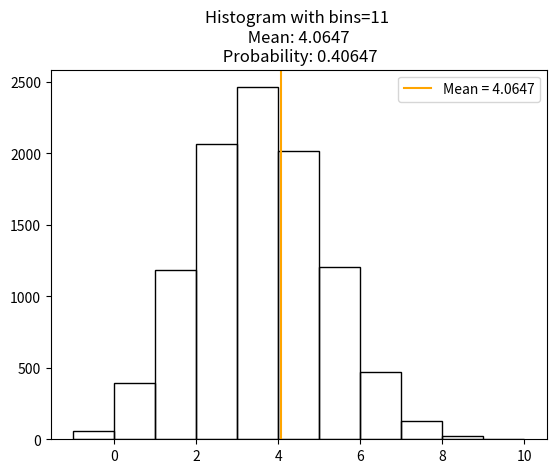
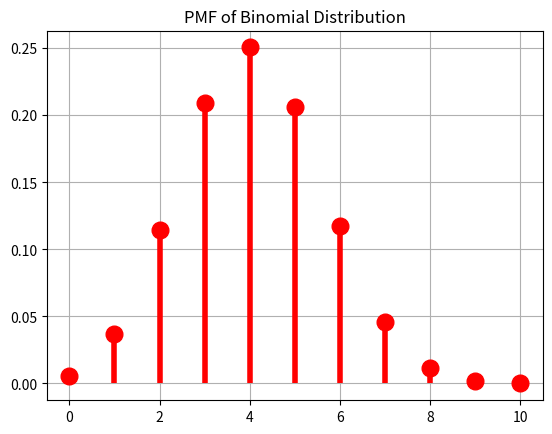

Write Python code to recreate these figures, in order.
import numpy as np
import matplotlib.pyplot as plt
from scipy import stats
from scipy.stats import binom

#******* intitial parameter *****

x1 = 94
x2 = 96

N = 10 
p = 0.31 + (x2/1000) 
n = 10000  

#************* ข้อ2 ************

X = np.random.binomial(N, p, n)
minX = X.min()
maxX = X.max()

e = np.arange(minX - 0.5, maxX + 1)     # edge
nbins = len(e) - 1                      # bins
Mn = np.mean(X)
pn = Mn / N
np.histogram(X, bins=e)

# Plot Histogram จากข้อมูล X
plt.hist(X, bins=e, align='left',fill=False)
plt.title(f"Histogram with bins={nbins} \n Mean: {Mn} \n Probability: {pn}")
plt.axvline(Mn, label=f"Mean = {Mn}", color='orange')
plt.legend()
print(f"\n\n\nbins: {np.histogram(X, bins=e)[0]}  \nEdge: {np.histogram(X, bins=e)[1]}") 

#******* SourceCode 1.3 *********
k = np.arange(0, N+1) # กำหนดช่วงของค่า k สำหรับการคำนวณ PMF
PMF = binom.pmf(k, N, pn) # คำนวณ PMF สำหรับ Binomial Distribution

# สร้างกราฟ PMF
fig, ax = plt.subplots(1, 1)
ax.plot(k, PMF, 'ro', ms=12, mec='r')  # จุด
ax.vlines(k, 0, PMF, colors='r', lw=4)  # เส้นแนวตั้ง
plt.title("PMF of Binomial Distribution")
plt.grid()

#************* ข้อ 3 ************
# [redacted]
# _______ Candidate PMF ________________
H = list(np.bincount(X))  # เอา x จากข้อ 2 
for j in range(len(H), N + 1):
    H.append(0) 
Z = 0
for j in range(N + 1):
    Z += (H[j] - n * PMF[j]) ** 2 / (n * PMF[j]) # คำนวณ Z-statistic ตามสูตร lecture 16
#_____ หา degree of freedom และ Z𝜶 _____
#--- degree of freedom ---
m = nbins                                       # number of bins
r = 2                                           # จำนวน parameter ของ binomial (n,p)
dof = m - 1 - r                                 # degree of freedom
#--- Z𝜶 ---
alpha = 0.05                                    # significance level = 5% , 𝜶 = 5%
Z_alpha = stats.chi2.ppf(1-alpha, dof)          # Z𝜶


# สรุปข้อมูลจากข้อ 2 - 3 ไอ่สัส
check_goodness = ""
compareZ = ""

if Z < Z_alpha:
    goodness = "good fit to the data"
    compareZ = "(Z < Z𝜶)"
else:
    goodness = "not good fit to the data"
    compareZ = "(Z > Z𝜶)"

print("************ Histogram ******************\n*")
print(f"* bins              : {nbins} bins")
print(f"* Mean              : {Mn:.5f}")
print(f"* Probability       : {pn:.5f} ({(pn * 100):.1f}%)\n*")

print("***** Candidate PMF is goodness or not ***\n*")
print(f"* Degree of freedom : {dof}")
print(f"* a statistics (Z)  : {Z:.5f}")
print(f"* threshold (Z𝜶)    : {Z_alpha:.5f}\n*")
print(f"* {compareZ} so {goodness}\n*")
print("*****************************************")


dofํ_Y_alpha_over_2 = n - 1
Sn = np.std(X,ddof=1)
y_alpha_over_2 = stats.t.ppf(1 - alpha/2, dofํ_Y_alpha_over_2)
# ขนาดของข้อมูลตัวอย่าง
n = len(X)

# คำนวณ confidence interval
lower_bound = Mn - y_alpha_over_2 * (Sn / np.sqrt(n))
upper_bound = Mn + y_alpha_over_2 * (Sn / np.sqrt(n))

print(f"Sn: {Sn}")
print(f"Y𝜶/2: {y_alpha_over_2}")
print(f"Confidence Interval for the mean: [{lower_bound:.5f}, {upper_bound:.5f}]") 

plt.show()